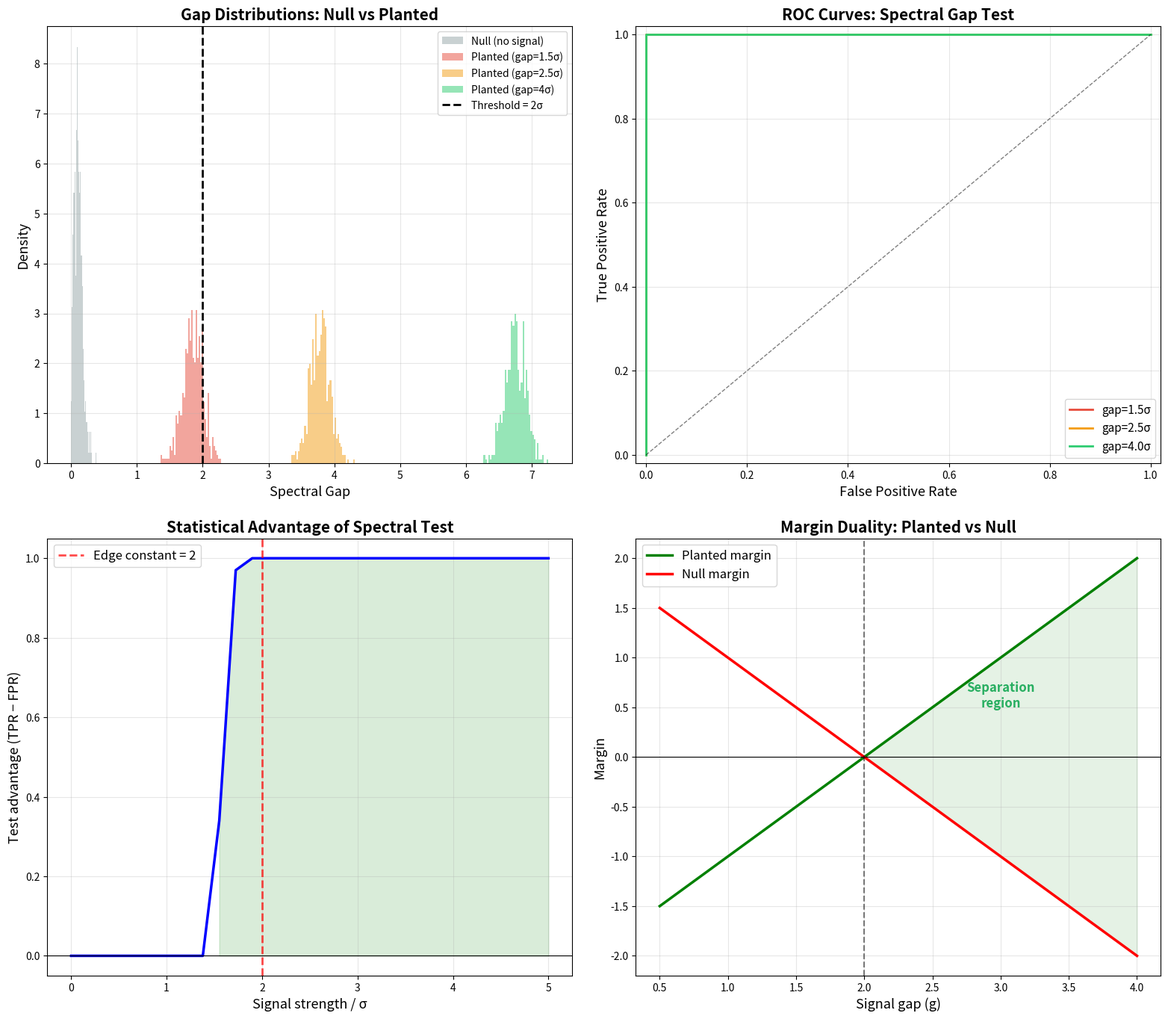

Reproduce this figure in Python.
"""
Hypothesis Testing Reduction Visualization

Visualizes the recognizer-to-tester reduction: how a Lorentzian
signature recognizer induces a hypothesis test for planted signals.
Shows the spectral gap distributions under null (pure noise) and
planted (signal + noise) hypotheses, with the decision threshold
at the GOE edge constant 2σ.
"""

import numpy as np
import matplotlib
matplotlib.use('Agg')
import matplotlib.pyplot as plt


def generate_goe_matrix(n, sigma=1.0):
    """Generate an n×n GOE matrix."""
    M = np.random.randn(n, n) * sigma / np.sqrt(n)
    return (M + M.T) / 2


def spectral_gap(A):
    """Compute eigenvalue gap: λ₁ - λ₂."""
    eigs = np.sort(np.linalg.eigvalsh(A))[::-1]
    if len(eigs) < 2:
        return eigs[0] if len(eigs) > 0 else 0.0
    return eigs[0] - eigs[1]


np.random.seed(42)
n = 50
sigma = 1.0
n_trials = 500

fig, axes = plt.subplots(2, 2, figsize=(16, 14))

# ─── Panel 1: Gap distributions for null vs planted ───
ax = axes[0, 0]
signal_strengths = [0, 1.5, 2.5, 4.0]
colors = ['#95a5a6', '#e74c3c', '#f39c12', '#2ecc71']
labels = ['Null (no signal)', 'Planted (gap=1.5σ)', 'Planted (gap=2.5σ)',
          'Planted (gap=4σ)']

for strength, color, label in zip(signal_strengths, colors, labels):
    gaps = []
    for _ in range(n_trials):
        if strength == 0:
            M = generate_goe_matrix(n, sigma)
        else:
            D = np.diag([-strength * sigma] * n)
            D[0, 0] = strength * sigma
            Q, _ = np.linalg.qr(np.random.randn(n, n))
            signal = Q @ D @ Q.T
            M = signal + generate_goe_matrix(n, sigma)
        gaps.append(spectral_gap(M))

    ax.hist(gaps, bins=40, alpha=0.5, color=color, label=label, density=True)

ax.axvline(x=2*sigma, color='black', linestyle='--', linewidth=2,
           label='Threshold = 2σ')
ax.set_xlabel('Spectral Gap', fontsize=13)
ax.set_ylabel('Density', fontsize=13)
ax.set_title('Gap Distributions: Null vs Planted', fontsize=15,
             fontweight='bold')
ax.legend(fontsize=10, loc='upper right')
ax.grid(True, alpha=0.3)

# ─── Panel 2: ROC curves ───
ax = axes[0, 1]
thresholds = np.linspace(0, 8, 200)

for strength, color, label in [(1.5, '#e74c3c', 'gap=1.5σ'),
                                 (2.5, '#f39c12', 'gap=2.5σ'),
                                 (4.0, '#2ecc71', 'gap=4.0σ')]:
    null_gaps = []
    planted_gaps = []
    for _ in range(n_trials):
        null_gaps.append(spectral_gap(generate_goe_matrix(n, sigma)))

        D = np.diag([-strength * sigma] * n)
        D[0, 0] = strength * sigma
        Q, _ = np.linalg.qr(np.random.randn(n, n))
        signal = Q @ D @ Q.T
        planted_gaps.append(spectral_gap(signal + generate_goe_matrix(n, sigma)))

    null_gaps = np.array(null_gaps)
    planted_gaps = np.array(planted_gaps)

    fpr = [np.mean(null_gaps > t) for t in thresholds]
    tpr = [np.mean(planted_gaps > t) for t in thresholds]

    ax.plot(fpr, tpr, '-', linewidth=2, color=color, label=label)

ax.plot([0, 1], [0, 1], 'k--', linewidth=1, alpha=0.5)
ax.set_xlabel('False Positive Rate', fontsize=13)
ax.set_ylabel('True Positive Rate', fontsize=13)
ax.set_title('ROC Curves: Spectral Gap Test', fontsize=15, fontweight='bold')
ax.legend(fontsize=11)
ax.grid(True, alpha=0.3)
ax.set_xlim(-0.02, 1.02)
ax.set_ylim(-0.02, 1.02)

# ─── Panel 3: Detection advantage vs signal strength ───
ax = axes[1, 0]
strengths = np.linspace(0, 5, 30)
advantages = []
threshold = 2 * sigma

null_gaps = np.array([spectral_gap(generate_goe_matrix(n, sigma))
                      for _ in range(n_trials)])
fp_rate = np.mean(null_gaps > threshold)

for s in strengths:
    planted_gaps_list = []
    for _ in range(200):
        D = np.diag([-s * sigma] * n)
        D[0, 0] = s * sigma
        Q, _ = np.linalg.qr(np.random.randn(n, n))
        signal = Q @ D @ Q.T
        planted_gaps_list.append(spectral_gap(signal + generate_goe_matrix(n, sigma)))

    tp_rate = np.mean(np.array(planted_gaps_list) > threshold)
    advantages.append(tp_rate - fp_rate)

ax.plot(strengths, advantages, 'b-', linewidth=2.5)
ax.axvline(x=2.0, color='r', linestyle='--', linewidth=2, alpha=0.7,
           label='Edge constant = 2')
ax.axhline(y=0, color='k', linestyle='-', linewidth=0.8)
ax.fill_between(strengths, 0, advantages,
                where=[a > 0 for a in advantages], alpha=0.15, color='green')
ax.set_xlabel('Signal strength / σ', fontsize=13)
ax.set_ylabel('Test advantage (TPR − FPR)', fontsize=13)
ax.set_title('Statistical Advantage of Spectral Test', fontsize=15,
             fontweight='bold')
ax.legend(fontsize=12)
ax.grid(True, alpha=0.3)

# ─── Panel 4: Margin duality illustration ───
ax = axes[1, 1]
g_vals = np.linspace(0.5, 4.0, 100)
planted_margin = g_vals - 2 * sigma  # SpectralGapProxy(g, 2σ, 1)
null_margin = 2 * sigma - g_vals     # SpectralGapProxy(2σ, g, 1)

ax.plot(g_vals, planted_margin, 'g-', linewidth=2.5, label='Planted margin')
ax.plot(g_vals, null_margin, 'r-', linewidth=2.5, label='Null margin')
ax.fill_between(g_vals, planted_margin, null_margin,
                where=planted_margin > null_margin, alpha=0.1, color='green')
ax.axhline(y=0, color='k', linestyle='-', linewidth=0.8)
ax.axvline(x=2.0, color='k', linestyle='--', linewidth=1.5, alpha=0.5)
ax.set_xlabel('Signal gap (g)', fontsize=13)
ax.set_ylabel('Margin', fontsize=13)
ax.set_title('Margin Duality: Planted vs Null', fontsize=15,
             fontweight='bold')
ax.legend(fontsize=12)
ax.grid(True, alpha=0.3)
ax.annotate('Separation\nregion', xy=(3.0, 0.5), fontsize=12,
            ha='center', color='#27ae60', fontweight='bold')

plt.tight_layout(pad=2.0)
plt.savefig('viz_hypothesis_testing.png', dpi=150, bbox_inches='tight')
print("Saved viz_hypothesis_testing.png")
